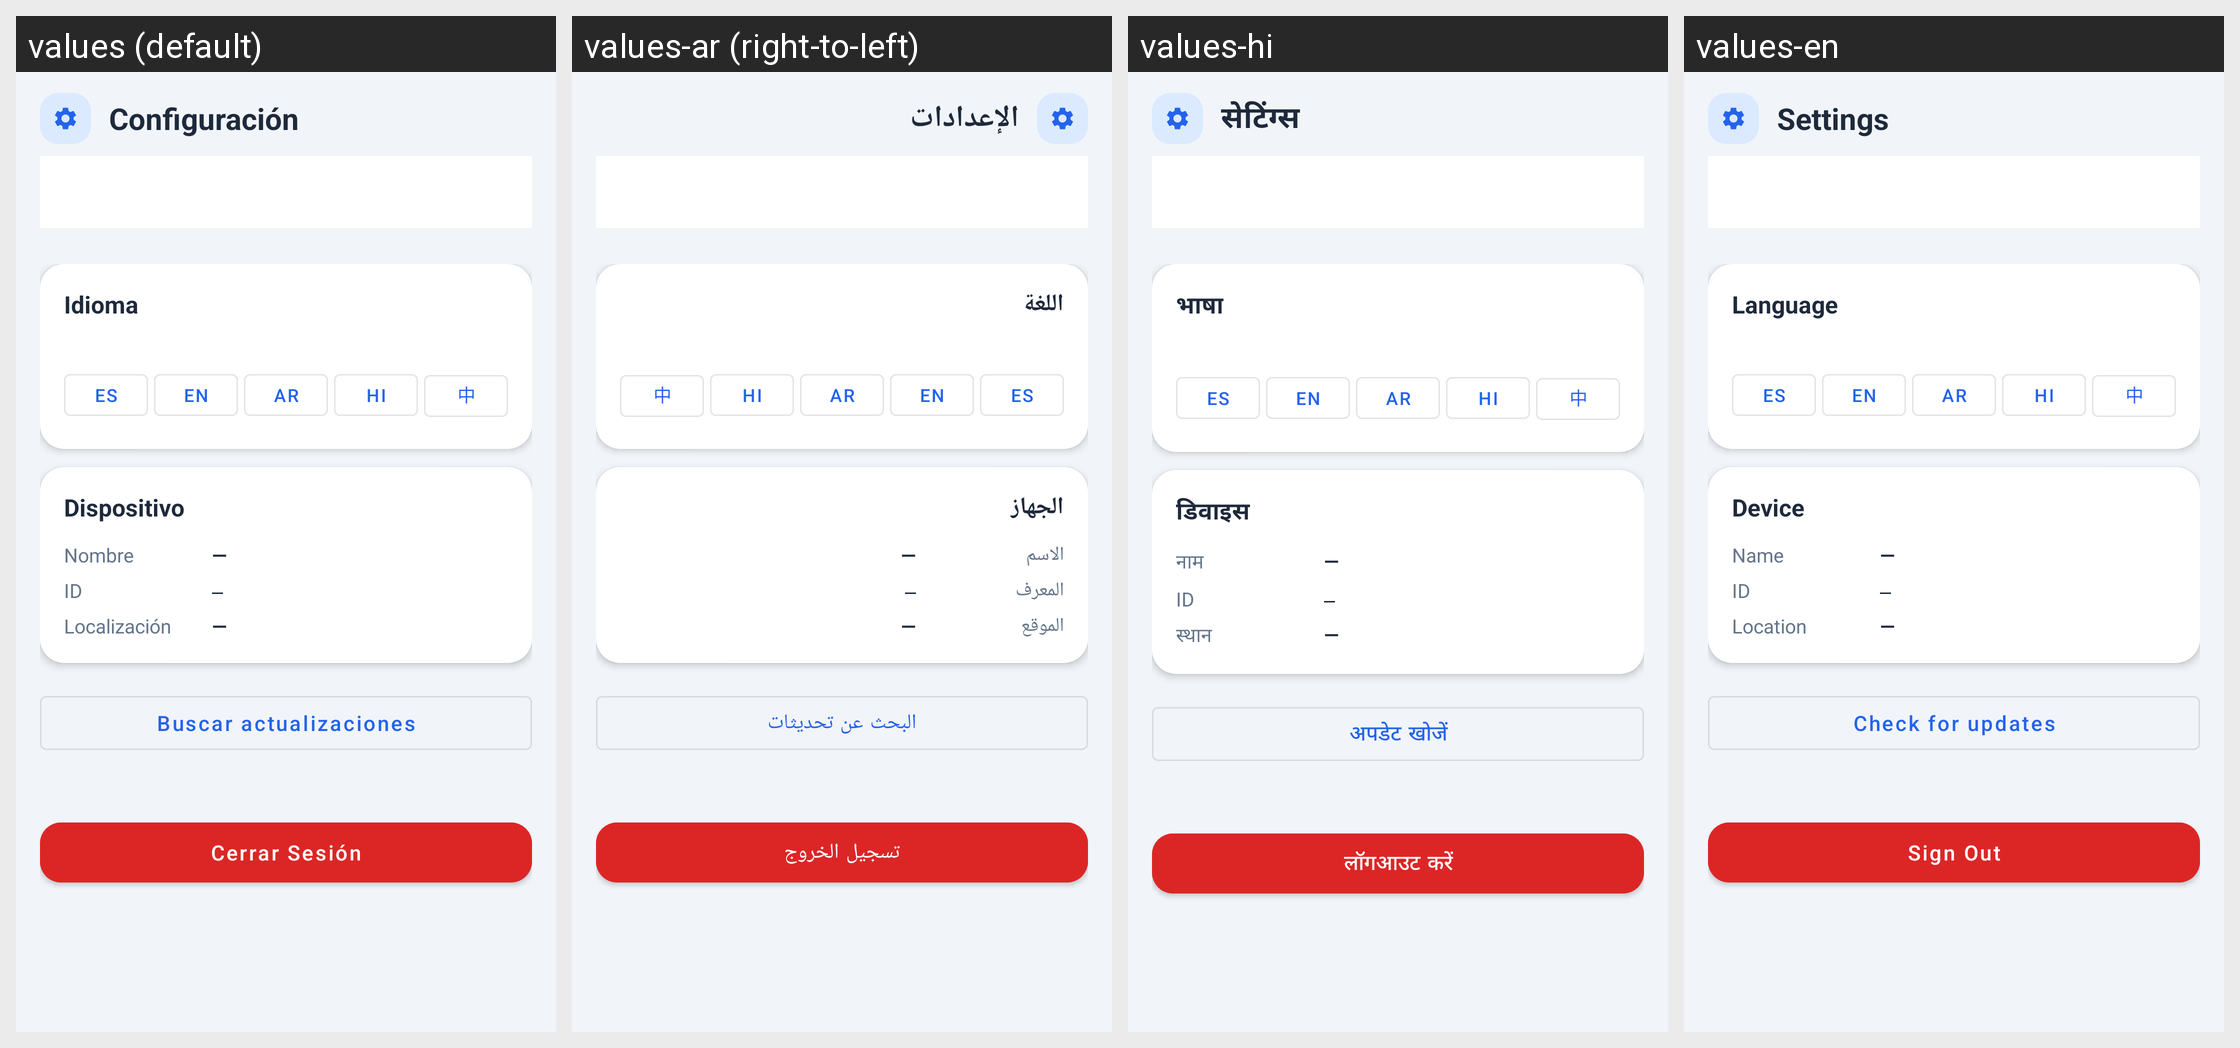

Here is an Android app screen in its default locale and in the app's own translations. Write out the translated-string differences for the strings that appear on this screen.
Android screen res/layout/fragment_settings.xml rendered under 4 locales, left to right: values (default), values-ar (right-to-left), values-hi, values-en. Device: Nexus 5 (rendered at 1080×1920; each locale shown at half size, 540×960, under a caption strip naming it); theme Theme.Atlas.
Other locales in the repository, not shown: values-fr, values-zh.
Strings drawn on this screen, with the default value and each locale's value (text and hints the layout hard-codes, and strings that could not be matched under every locale, appear in the picture but are not listed):

settings_title
  values: Configuración
  values-ar: الإعدادات
  values-hi: सेटिंग्स
  values-en: Settings

settings_language_label
  values: Idioma
  values-ar: اللغة
  values-hi: भाषा
  values-en: Language

settings_device_label
  values: Dispositivo
  values-ar: الجهاز
  values-hi: डिवाइस
  values-en: Device

settings_device_name_label
  values: Nombre
  values-ar: الاسم
  values-hi: नाम
  values-en: Name

settings_device_id_label
  values: ID
  values-ar: المعرف
  values-hi: ID
  values-en: ID

settings_device_location_label
  values: Localización
  values-ar: الموقع
  values-hi: स्थान
  values-en: Location

settings_check_updates
  values: Buscar actualizaciones
  values-ar: البحث عن تحديثات
  values-hi: अपडेट खोजें
  values-en: Check for updates

settings_logout
  values: Cerrar Sesión
  values-ar: تسجيل الخروج
  values-hi: लॉगआउट करें
  values-en: Sign Out
